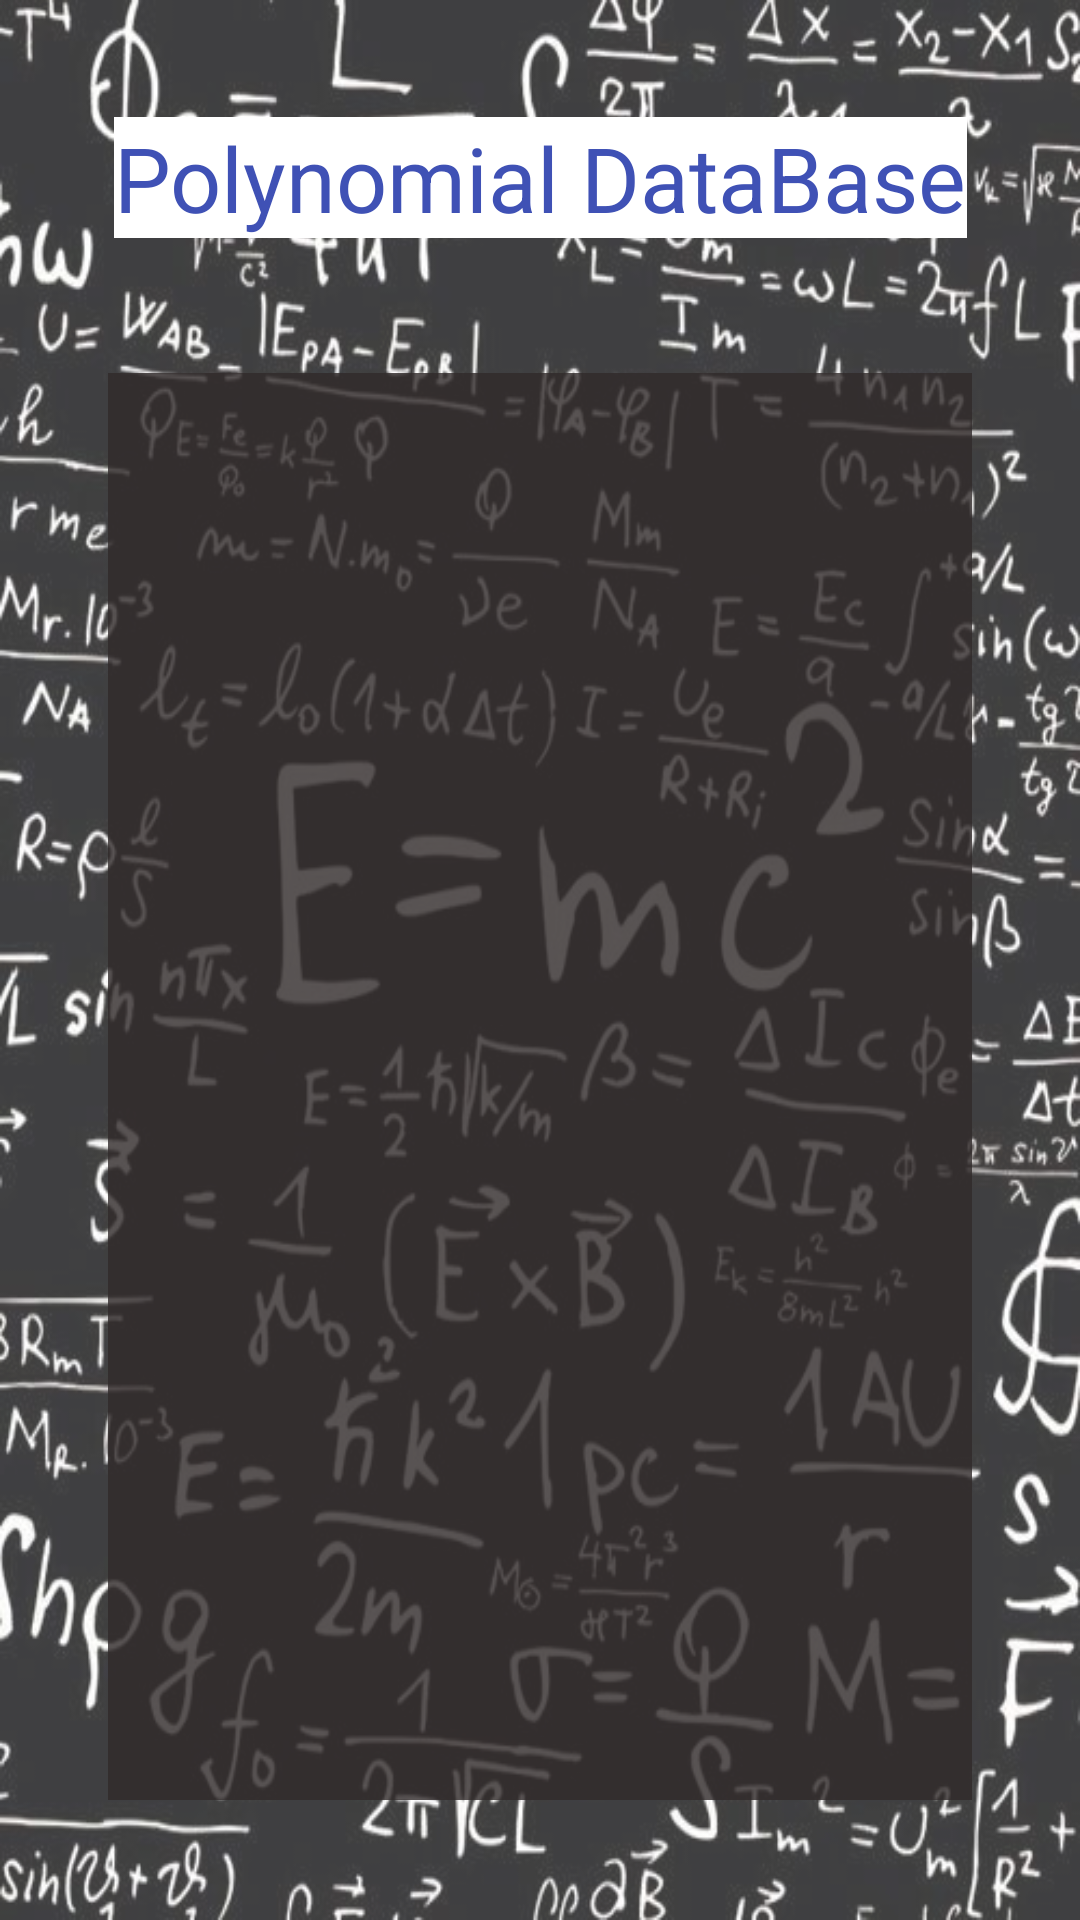

Layout XML and referenced resources for this Android screen:
<!-- AndroidManifest.xml: application theme Theme.Polynomial -->
<!-- res/layout/activity_polynomials_view.xml -->
<?xml version="1.0" encoding="utf-8"?>
<androidx.constraintlayout.widget.ConstraintLayout xmlns:android="http://schemas.android.com/apk/res/android"
    xmlns:app="http://schemas.android.com/apk/res-auto"
    xmlns:tools="http://schemas.android.com/tools"
    android:layout_width="match_parent"
    android:layout_height="match_parent"
    android:background="@drawable/background"
    tools:context=".PolynomialsView">

    <ListView
        android:id="@+id/polsList"
        android:layout_width="0dp"
        android:layout_height="0dp"
        android:layout_marginStart="36dp"
        android:layout_marginEnd="36dp"
        android:layout_marginBottom="40dp"
        android:background="#CC302A2A"
        android:descendantFocusability="beforeDescendants"
        android:focusable="true"
        app:layout_constraintBottom_toBottomOf="parent"
        app:layout_constraintEnd_toEndOf="parent"
        app:layout_constraintStart_toStartOf="parent"
        app:layout_constraintTop_toBottomOf="@+id/textView5"
        tools:ignore="MissingConstraints" />

    <TextView
        android:id="@+id/textView5"
        android:layout_width="wrap_content"
        android:layout_height="wrap_content"
        android:layout_marginTop="39dp"
        android:layout_marginBottom="45dp"
        android:background="@color/white"
        android:text="Polynomial DataBase"
        android:textColor="#3F51B5"
        android:textSize="30sp"
        app:layout_constraintBottom_toTopOf="@+id/polsList"
        app:layout_constraintEnd_toEndOf="parent"
        app:layout_constraintStart_toStartOf="parent"
        app:layout_constraintTop_toTopOf="parent" />
</androidx.constraintlayout.widget.ConstraintLayout>
<!-- resources referenced by this layout -->
<resources>
  <!-- drawable background: png bitmap (drawable, 371675 bytes) -->
  <style name="Theme.Polynomial" parent="Theme.MaterialComponents.DayNight.DarkActionBar">
          
          <item name="colorPrimary">@color/purple_500</item>
          <item name="colorPrimaryVariant">@color/purple_700</item>
          <item name="colorOnPrimary">@color/white</item>
          
          <item name="colorSecondary">@color/teal_200</item>
          <item name="colorSecondaryVariant">@color/teal_700</item>
          <item name="colorOnSecondary">@color/black</item>
          
          <item name="android:statusBarColor" tools:targetApi="l">?attr/colorPrimaryVariant</item>
          
      </style>
  <!-- not gathered from this repository: default colours our renderer supplied (Android Studio template values) -->
  <color name="purple_500">#FF6200EE</color>
  <color name="purple_700">#FF3700B3</color>
  <color name="teal_200">#FF03DAC5</color>
  <color name="teal_700">#FF018786</color>
  <color name="black">#FF000000</color>
  <color name="white">#FFFFFFFF</color>
</resources>
